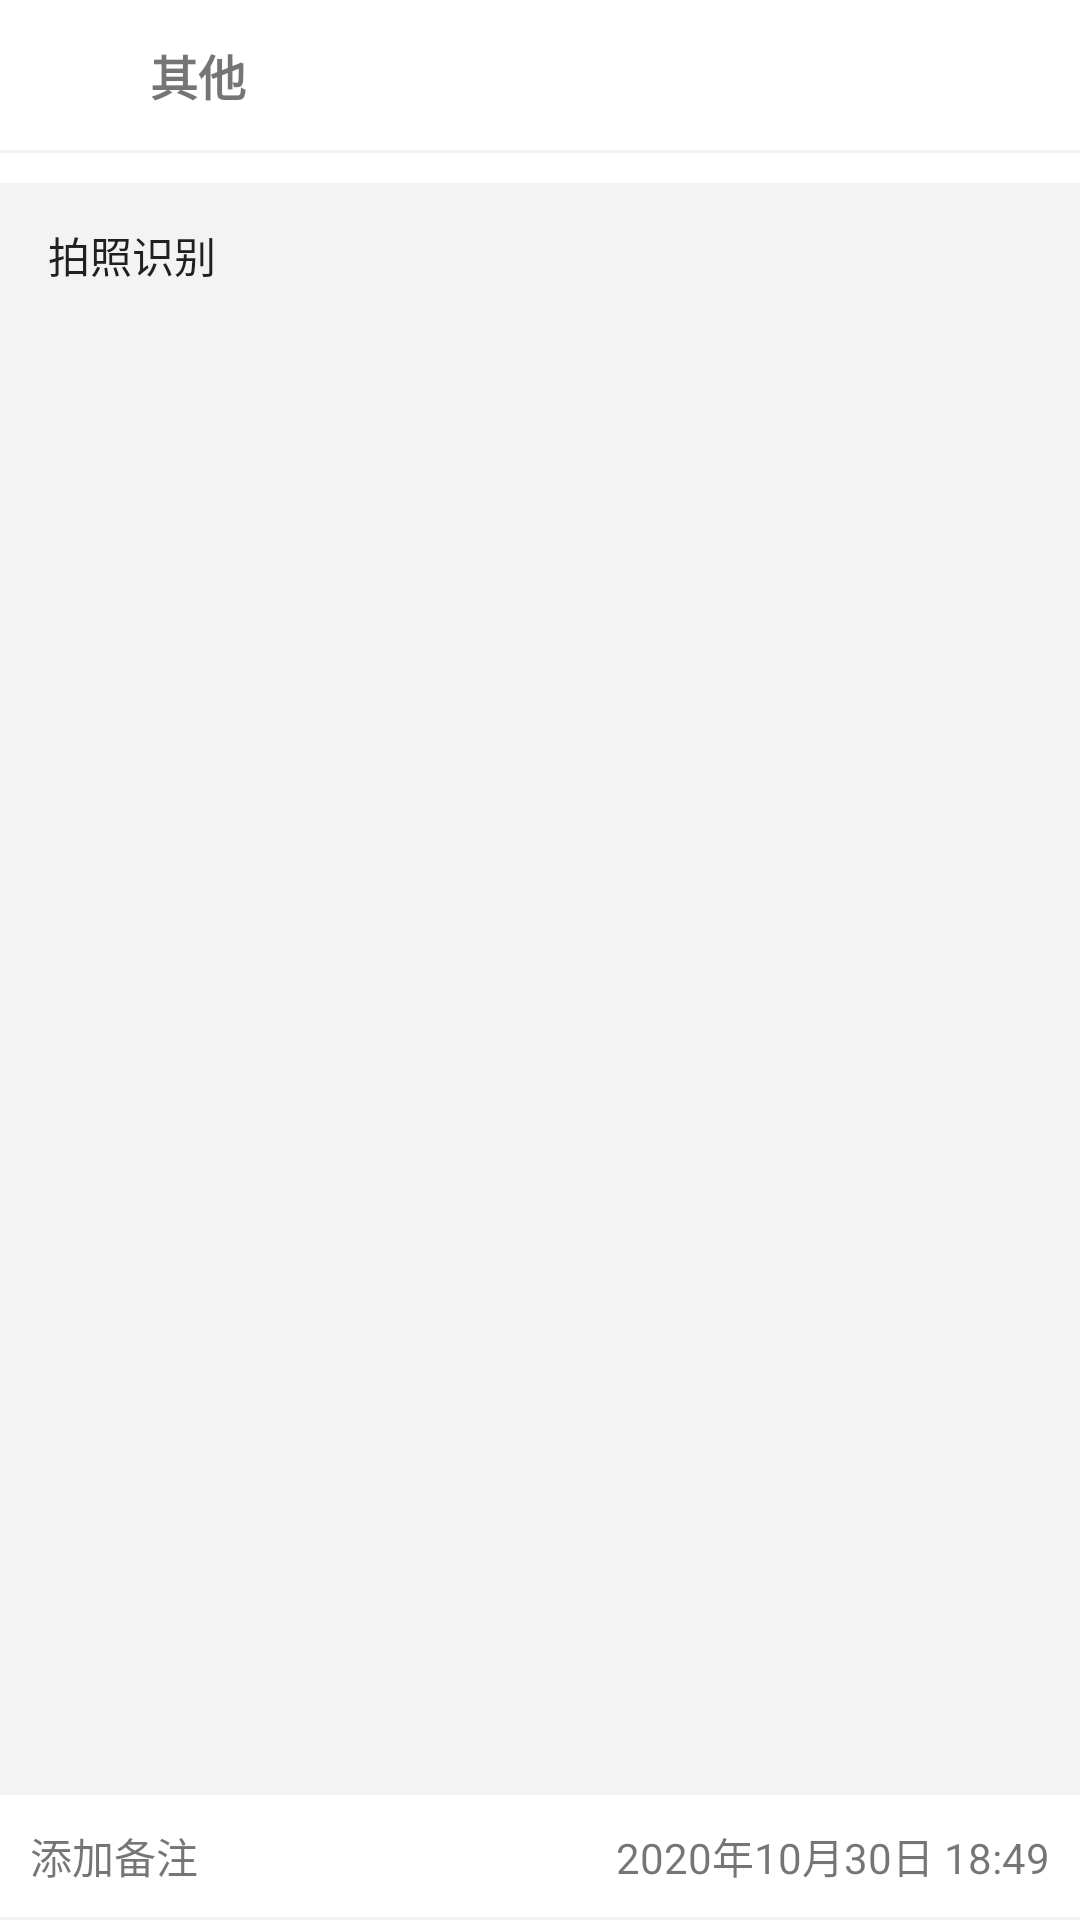

Write the Android layout XML for this screen, with the resource values it uses.
<!-- AndroidManifest.xml: application theme AppTheme -->
<!-- res/layout/fragment_outcome.xml -->
<?xml version="1.0" encoding="utf-8"?>
<RelativeLayout xmlns:android="http://schemas.android.com/apk/res/android"
    xmlns:tools="http://schemas.android.com/tools"
    android:layout_width="match_parent"
    android:layout_height="match_parent"
    android:background="@color/grey_f3f3f3">

    <RelativeLayout
        android:id="@+id/frag_record_rl_top"
        android:layout_width="match_parent"
        android:layout_height="wrap_content"
        android:background="@color/white"
        android:padding="10dp">
        <ImageView
            android:id="@+id/frag_record_iv"
            android:layout_width="30dp"
            android:layout_height="30dp"
            android:src="@mipmap/ic_qita_fs"/>
        <TextView
            android:id="@+id/frag_record_tv_type"
            android:layout_width="wrap_content"
            android:layout_height="wrap_content"
            android:text="其他"
            android:layout_toRightOf="@id/frag_record_iv"
            android:layout_centerVertical="true"
            android:textSize="16sp"
            android:textStyle="bold"
            android:layout_marginLeft="10dp"/>
        <EditText
            android:id="@+id/frag_record_et_money"
            android:layout_width="wrap_content"
            android:layout_height="wrap_content"
            android:layout_alignParentRight="true"
            android:layout_centerVertical="true"
            android:inputType="number"
            android:background="@color/white"/>
    </RelativeLayout>
    <View
        android:id="@+id/frag_record_line1"
        android:layout_width="match_parent"
        android:layout_height="1dp"
        android:layout_below="@id/frag_record_rl_top"
        android:background="@color/grey_f3f3f3"/>
    <GridView
        android:id="@+id/frag_record_gv"
        android:layout_width="match_parent"
        android:layout_height="wrap_content"
        android:layout_below="@id/frag_record_line1"
        android:background="@color/white"
        android:numColumns="5"
        android:paddingTop="5dp"
        android:paddingBottom="5dp"/>
    <Button
        android:id="@+id/frag_record_photo"
        android:layout_width="wrap_content"
        android:layout_height="wrap_content"
        android:text="拍照识别"
        android:layout_below="@id/frag_record_gv"
        android:background="@drawable/dialog_btn_bg"
        android:onClick="onClick"/>
    <ImageView
        android:id="@+id/picture"
        android:layout_width="wrap_content"
        android:layout_height="wrap_content"
        android:layout_gravity="center_horizontal"
        android:layout_below="@id/frag_record_photo"
        />
    
    <android.inputmethodservice.KeyboardView
        android:id="@+id/frag_record_keyboard"
        android:layout_width="match_parent"
        android:layout_height="wrap_content"
        android:keyBackground="@color/grey_f3f3f3"
        android:keyTextColor="@color/black"
        android:focusable="true"
        android:focusableInTouchMode="true"
        android:paddingTop="1dp"
        android:layout_alignParentBottom="true"
        android:shadowColor="@color/white"
        android:shadowRadius="0.0"/>
    <RelativeLayout
        android:layout_above="@id/frag_record_keyboard"
        android:layout_width="match_parent"
        android:layout_height="wrap_content"
        android:background="@color/white">
        <TextView
            android:id="@+id/frag_record_tv_time"
            android:layout_width="wrap_content"
            android:layout_height="wrap_content"
            android:text="2020年10月30日 18:49"
            android:layout_alignParentRight="true"
            android:padding="10dp"/>
        <TextView
            android:id="@+id/frag_record_tv_beizhu"
            android:layout_width="match_parent"
            android:layout_height="wrap_content"
            android:text="添加备注"
            android:layout_toLeftOf="@id/frag_record_tv_time"
            android:padding="10dp"/>
    </RelativeLayout>
</RelativeLayout>
<!-- resources referenced by this layout -->
<resources>
  <color name="black">#000000</color>
  <color name="grey_f3f3f3">#f3f3f3</color>
  <color name="white">#ffffff</color>
</resources>
